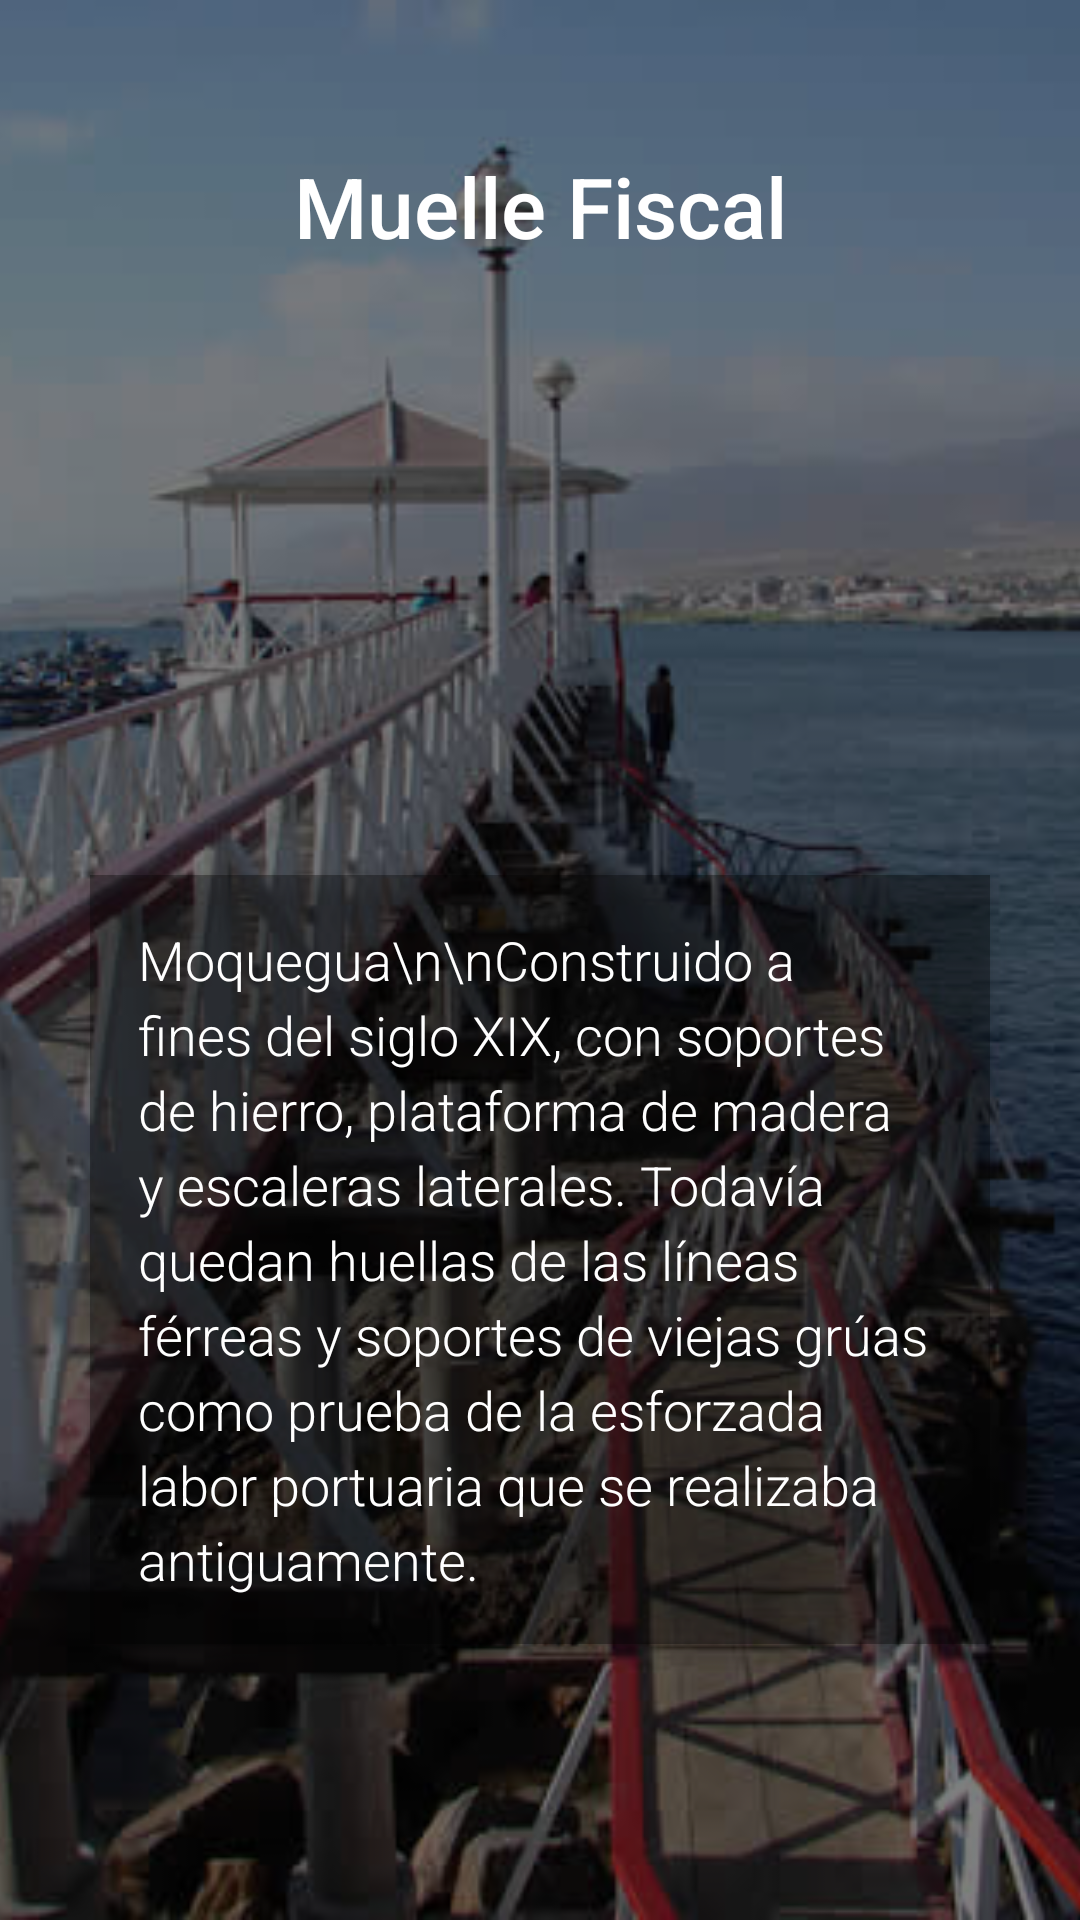

Layout XML and referenced resources for this Android screen:
<!-- AndroidManifest.xml: application theme Theme.ProyectoUnidad_I -->
<!-- res/layout/fragment_muelle.xml -->
<?xml version="1.0" encoding="utf-8"?>
<FrameLayout xmlns:android="http://schemas.android.com/apk/res/android"
    xmlns:tools="http://schemas.android.com/tools"
    android:layout_width="match_parent"
    android:layout_height="match_parent"
    tools:context=".controlador.Muelle">

    
    <ImageView
        android:layout_width="match_parent"
        android:layout_height="match_parent"
        android:src="@drawable/muelleilo"
        android:scaleType="centerCrop"
        android:contentDescription="Fondo del Muelle Fiscal" />

    
    <View
        android:layout_width="match_parent"
        android:layout_height="match_parent"
        android:background="#80000000" />

    
    <TextView
        android:layout_width="match_parent"
        android:layout_height="wrap_content"
        android:text="Muelle Fiscal"
        android:gravity="center"
        android:textSize="28sp"
        android:textColor="#FFFFFF"
        android:layout_gravity="center_horizontal|top"
        android:layout_marginTop="50dp"
        android:fontFamily="sans-serif-medium" />

    
    <ScrollView
        android:layout_width="match_parent"
        android:layout_height="wrap_content"
        android:layout_gravity="center"
        android:layout_marginTop="100dp"
        android:layout_marginStart="20dp"
        android:layout_marginEnd="20dp">

        <TextView
            android:layout_width="match_parent"
            android:layout_height="wrap_content"
            android:text="Moquegua\n\nConstruido a fines del siglo XIX, con soportes de hierro, plataforma de madera y escaleras laterales. Todavía quedan huellas de las líneas férreas y soportes de viejas grúas como prueba de la esforzada labor portuaria que se realizaba antiguamente."
            android:textSize="18sp"
            android:textColor="#FFFFFF"
            android:fontFamily="sans-serif-light"
            android:lineSpacingExtra="4dp"
            android:background="#AA000000"
            android:padding="16dp"
            android:layout_marginTop="20dp"
            android:layout_marginBottom="20dp"
            android:layout_marginStart="10dp"
            android:layout_marginEnd="10dp"
            android:elevation="4dp"
            android:backgroundTint="#80000000"
            android:layout_gravity="center" />
    </ScrollView>

    


</FrameLayout>
<!-- resources referenced by this layout -->
<resources>
  <!-- drawable muelleilo: jpg bitmap (drawable, 35436 bytes) -->
  <style name="Theme.ProyectoUnidad_I" parent="Base.Theme.ProyectoUnidad_I" />
  <style name="Base.Theme.ProyectoUnidad_I" parent="Theme.Material3.DayNight.NoActionBar">
          
          
      </style>
</resources>
